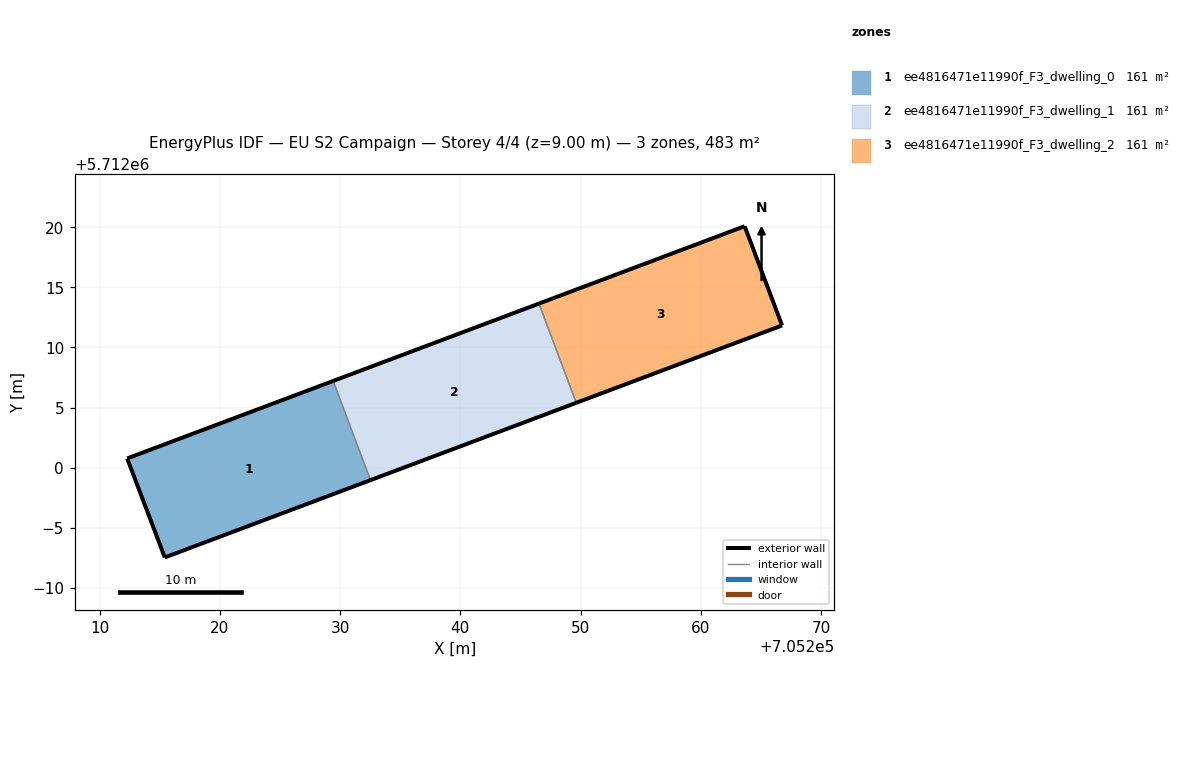
=== STOREY PLAN SPEC (per zone: floor XY polygon, exterior-wall plan segments, windows/doors) ===
zone 1: ee4816471e11990f_F3_dwelling_0  (161.1 m²)
  floor: (705232.53, 5711998.97) (705229.43, 5712007.22) (705212.30, 5712000.78) (705215.43, 5711992.54)
  exterior wall: (705215.43, 5711992.54) – (705212.30, 5712000.78)  [8.8 m]
  exterior wall: (705212.30, 5712000.78) – (705229.43, 5712007.22)  [18.3 m]
  exterior wall: (705232.53, 5711998.97) – (705215.43, 5711992.54)  [18.3 m]
  interior walls: 1
zone 2: ee4816471e11990f_F3_dwelling_1  (161.1 m²)
  floor: (705249.64, 5712005.40) (705246.54, 5712013.65) (705229.43, 5712007.22) (705232.53, 5711998.97)
  exterior wall: (705229.43, 5712007.22) – (705246.54, 5712013.65)  [18.3 m]
  exterior wall: (705249.64, 5712005.40) – (705232.53, 5711998.97)  [18.3 m]
  interior walls: 2
zone 3: ee4816471e11990f_F3_dwelling_2  (161.1 m²)
  floor: (705266.76, 5712011.83) (705263.64, 5712020.08) (705246.54, 5712013.65) (705249.64, 5712005.40)
  exterior wall: (705246.54, 5712013.65) – (705263.64, 5712020.08)  [18.3 m]
  exterior wall: (705263.64, 5712020.08) – (705266.76, 5712011.83)  [8.8 m]
  exterior wall: (705266.76, 5712011.83) – (705249.64, 5712005.40)  [18.3 m]
  interior walls: 1

=== DERIVED (storey summary) ===
Building: EU S2 Campaign
Storey: 4 of 4  (floor level z = 9.00 m)
Storey gross floor area: 483.3 m²
Zones on this storey: 3
  - ee4816471e11990f_F3_dwelling_0: floor 161.1 m²; exterior wall 45.4 m (136.2 m²); WWR 0.0%
  - ee4816471e11990f_F3_dwelling_1: floor 161.1 m²; exterior wall 36.6 m (109.7 m²); WWR 0.0%
  - ee4816471e11990f_F3_dwelling_2: floor 161.1 m²; exterior wall 45.4 m (136.1 m²); WWR 0.0%
Zone adjacency (shared interzone walls):
  - ee4816471e11990f_F3_dwelling_0 ↔ ee4816471e11990f_F3_dwelling_1
  - ee4816471e11990f_F3_dwelling_1 ↔ ee4816471e11990f_F3_dwelling_2